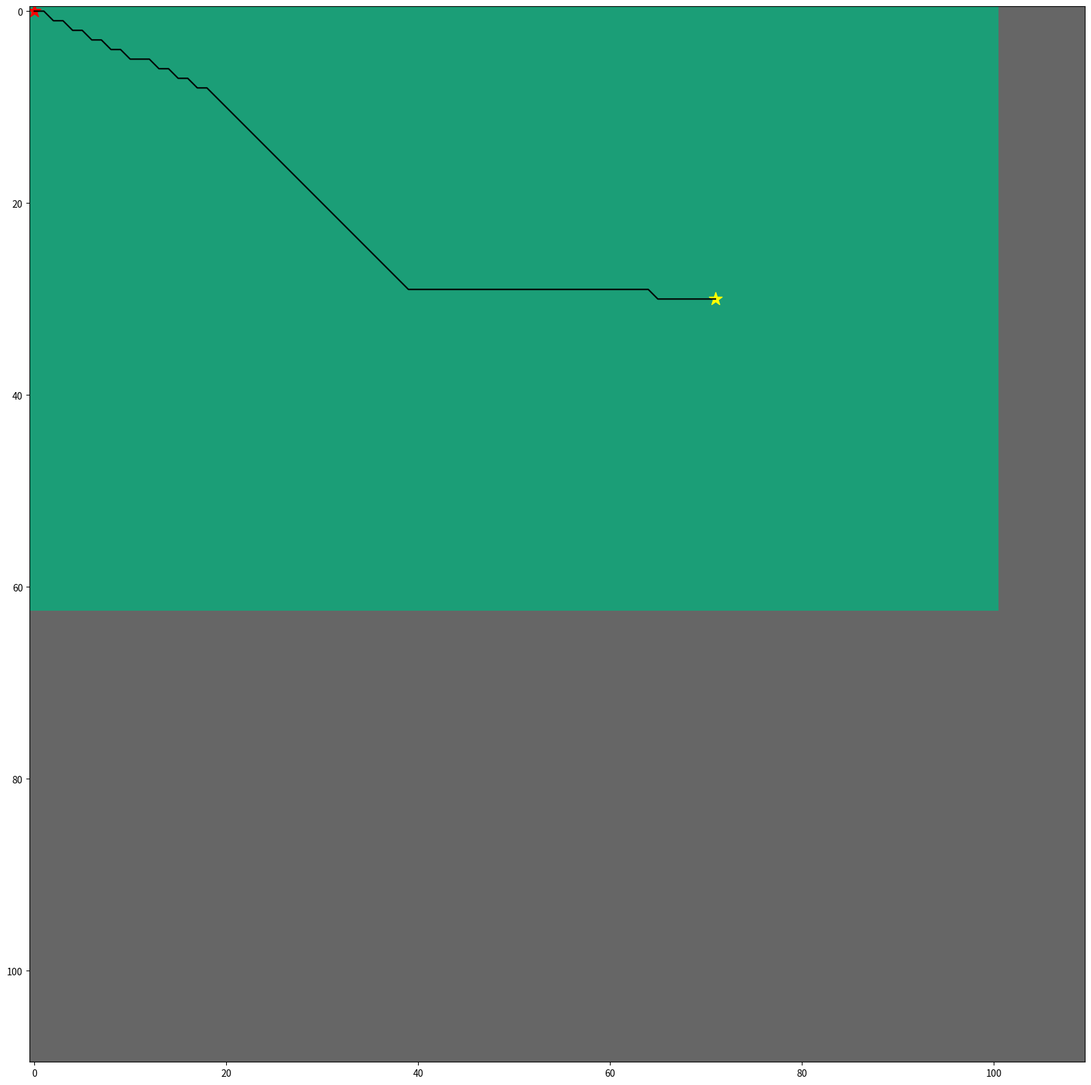

The script that saved this image:
##############################################################################
# import packages
##############################################################################

 

import numpy as np
import heapq
import random
import matplotlib.pyplot as plt
from matplotlib.pyplot import figure

 

##############################################################################
# plot grid
##############################################################################

 
# board = [
#  [0, 0, 0, 1, 0, 0, 1, 0],
#  [1, 0, 0, 0, 0, 0, 0, 1],
#  [0, 0, 1, 1, 1, 0, 0, 0],
#  [0, 0, 0, 0, 0, 0, 0, 0],
#  [0, 1, 0, 0, 0, 0, 0, 0],
#  [0, 0, 1, 0, 1, 1, 0, 0],
# #  [0, 1, 0, 0, 0, 1, 0, 0],
# #  [0, 1, 1, 0, 0, 0, 0, 1]
#  ]

board = [[0, 0, 0, 0, 0, 0, 0, 0, 0, 0, 0, 0, 0, 0, 0, 0, 0, 0, 0, 0, 0, 0, 0, 0, 0, 0, 0, 0, 0, 0, 0, 0, 0, 0, 0, 0, 0, 0, 0, 0, 0, 0, 0, 0, 0, 0, 0, 0, 0, 0, 0, 0, 0, 0, 0, 0, 0, 0, 0, 0, 0, 0, 0, 0, 0, 0, 0, 0, 0, 0, 0, 0, 0, 0, 0, 0, 0, 0, 0, 0, 0, 0, 0, 0, 0, 0, 0, 0, 0, 0, 0, 0, 0, 0, 0, 0, 0, 0, 0, 0, 0, 1, 1, 1, 1, 1, 1, 1, 1, 1], [0, 0, 0, 0, 0, 0, 0, 0, 0, 0, 0, 0, 0, 0, 0, 0, 0, 0, 0, 0, 0, 0, 0, 0, 0, 0, 0, 0, 0, 0, 0, 0, 0, 0, 0, 0, 0, 0, 0, 0, 0, 0, 0, 0, 0, 0, 0, 0, 0, 0, 0, 0, 0, 0, 0, 0, 0, 0, 0, 0, 0, 0, 0, 0, 0, 0, 0, 0, 0, 0, 0, 0, 0, 0, 0, 0, 0, 0, 0, 0, 0, 0, 0, 0, 0, 0, 0, 0, 0, 0, 0, 0, 0, 0, 0, 0, 0, 0, 0, 0, 0, 1, 1, 1, 1, 1, 1, 1, 1, 1], [0, 0, 0, 0, 0, 0, 0, 0, 0, 0, 0, 0, 0, 0, 0, 0, 0, 0, 0, 0, 0, 0, 0, 0, 0, 0, 0, 0, 0, 0, 0, 0, 0, 0, 0, 0, 0, 0, 0, 0, 0, 0, 0, 0, 0, 0, 0, 0, 0, 0, 0, 0, 0, 0, 0, 0, 0, 0, 0, 0, 0, 0, 0, 0, 0, 0, 0, 0, 0, 0, 0, 0, 0, 0, 0, 0, 0, 0, 0, 0, 0, 0, 0, 0, 0, 0, 0, 0, 0, 0, 0, 0, 0, 0, 0, 0, 0, 0, 0, 0, 0, 1, 1, 1, 1, 1, 1, 1, 1, 1], [0, 0, 0, 0, 0, 0, 0, 0, 0, 0, 0, 0, 0, 0, 0, 0, 0, 0, 0, 0, 0, 0, 0, 0, 0, 0, 0, 0, 0, 0, 0, 0, 0, 0, 0, 0, 0, 0, 0, 0, 0, 0, 0, 0, 0, 0, 0, 0, 0, 0, 0, 0, 0, 0, 0, 0, 0, 0, 0, 0, 0, 0, 0, 0, 0, 0, 0, 0, 0, 0, 0, 0, 0, 0, 0, 0, 0, 0, 0, 0, 0, 0, 0, 0, 0, 0, 0, 0, 0, 0, 0, 0, 0, 0, 0, 0, 0, 0, 0, 0, 0, 1, 1, 1, 1, 1, 1, 1, 1, 1], [0, 0, 0, 0, 0, 0, 0, 0, 0, 0, 0, 0, 0, 0, 0, 0, 0, 0, 0, 0, 0, 0, 0, 0, 0, 0, 0, 0, 0, 0, 0, 0, 0, 0, 0, 0, 0, 0, 0, 0, 0, 0, 0, 0, 0, 0, 0, 0, 0, 0, 0, 0, 0, 0, 0, 0, 0, 0, 0, 0, 0, 0, 0, 0, 0, 0, 0, 0, 0, 0, 0, 0, 0, 0, 0, 0, 0, 0, 0, 0, 0, 0, 0, 0, 0, 0, 0, 0, 0, 0, 0, 0, 0, 0, 0, 0, 0, 0, 0, 0, 0, 1, 1, 1, 1, 1, 1, 1, 1, 1], [0, 0, 0, 0, 0, 0, 0, 0, 0, 0, 0, 0, 0, 0, 0, 0, 0, 0, 0, 0, 0, 0, 0, 0, 0, 0, 0, 0, 0, 0, 0, 0, 0, 0, 0, 0, 0, 0, 0, 0, 0, 0, 0, 0, 0, 0, 0, 0, 0, 0, 0, 0, 0, 0, 0, 0, 0, 0, 0, 0, 0, 0, 0, 0, 0, 0, 0, 0, 0, 0, 0, 0, 0, 0, 0, 0, 0, 0, 0, 0, 0, 0, 0, 0, 0, 0, 0, 0, 0, 0, 0, 0, 0, 0, 0, 0, 0, 0, 0, 0, 0, 1, 1, 1, 1, 1, 1, 1, 1, 1], [0, 0, 0, 0, 0, 0, 0, 0, 0, 0, 0, 0, 0, 0, 0, 0, 0, 0, 0, 0, 0, 0, 0, 0, 0, 0, 0, 0, 0, 0, 0, 0, 0, 0, 0, 0, 0, 0, 0, 0, 0, 0, 0, 0, 0, 0, 0, 0, 0, 0, 0, 0, 0, 0, 0, 0, 0, 0, 0, 0, 0, 0, 0, 0, 0, 0, 0, 0, 0, 0, 0, 0, 0, 0, 0, 0, 0, 0, 0, 0, 0, 0, 0, 0, 0, 0, 0, 0, 0, 0, 0, 0, 0, 0, 0, 0, 0, 0, 0, 0, 0, 1, 1, 1, 1, 1, 1, 1, 1, 1], [0, 0, 0, 0, 0, 0, 0, 0, 0, 0, 0, 0, 0, 0, 0, 0, 0, 0, 0, 0, 0, 0, 0, 0, 0, 0, 0, 0, 0, 0, 0, 0, 0, 0, 0, 0, 0, 0, 0, 0, 0, 0, 0, 0, 0, 0, 0, 0, 0, 0, 0, 0, 0, 0, 0, 0, 0, 0, 0, 0, 0, 0, 0, 0, 0, 0, 0, 0, 0, 0, 0, 0, 0, 0, 0, 0, 0, 0, 0, 0, 0, 0, 0, 0, 0, 0, 0, 0, 0, 0, 0, 0, 0, 0, 0, 0, 0, 0, 0, 0, 0, 1, 1, 1, 1, 1, 1, 1, 1, 1], [0, 0, 0, 0, 0, 0, 0, 0, 0, 0, 0, 0, 0, 0, 0, 0, 0, 0, 0, 0, 0, 0, 0, 0, 0, 0, 0, 0, 0, 0, 0, 0, 0, 0, 0, 0, 0, 0, 0, 0, 0, 0, 0, 0, 0, 0, 0, 0, 0, 0, 0, 0, 0, 0, 0, 0, 0, 0, 0, 0, 0, 0, 0, 0, 0, 0, 0, 0, 0, 0, 0, 0, 0, 0, 0, 0, 0, 0, 0, 0, 0, 0, 0, 0, 0, 0, 0, 0, 0, 0, 0, 0, 0, 0, 0, 0, 0, 0, 0, 0, 0, 1, 1, 1, 1, 1, 1, 1, 1, 1], [0, 0, 0, 0, 0, 0, 0, 0, 0, 0, 0, 0, 0, 0, 0, 0, 0, 0, 0, 0, 0, 0, 0, 0, 0, 0, 0, 0, 0, 0, 0, 0, 0, 0, 0, 0, 0, 0, 0, 0, 0, 0, 0, 0, 0, 0, 0, 0, 0, 0, 0, 0, 0, 0, 0, 0, 0, 0, 0, 0, 0, 0, 0, 0, 0, 0, 0, 0, 0, 0, 0, 0, 0, 0, 0, 0, 0, 0, 0, 0, 0, 0, 0, 0, 0, 0, 0, 0, 0, 0, 0, 0, 0, 0, 0, 0, 0, 0, 0, 0, 0, 1, 1, 1, 1, 1, 1, 1, 1, 1], [0, 0, 0, 0, 0, 0, 0, 0, 0, 0, 0, 0, 0, 0, 0, 0, 0, 0, 0, 0, 0, 0, 0, 0, 0, 0, 0, 0, 0, 0, 0, 0, 0, 0, 0, 0, 0, 0, 0, 0, 0, 0, 0, 0, 0, 0, 0, 0, 0, 0, 0, 0, 0, 0, 0, 0, 0, 0, 0, 0, 0, 0, 0, 0, 0, 0, 0, 0, 0, 0, 0, 0, 0, 0, 0, 0, 0, 0, 0, 0, 0, 0, 0, 0, 0, 0, 0, 0, 0, 0, 0, 0, 0, 0, 0, 0, 0, 0, 0, 0, 0, 1, 1, 1, 1, 1, 1, 1, 1, 1], [0, 0, 0, 0, 0, 0, 0, 0, 0, 0, 0, 0, 0, 0, 0, 0, 0, 0, 0, 0, 0, 0, 0, 0, 0, 0, 0, 0, 0, 0, 0, 0, 0, 0, 0, 0, 0, 0, 0, 0, 0, 0, 0, 0, 0, 0, 0, 0, 0, 0, 0, 0, 0, 0, 0, 0, 0, 0, 0, 0, 0, 0, 0, 0, 0, 0, 0, 0, 0, 0, 0, 0, 0, 0, 0, 0, 0, 0, 0, 0, 0, 0, 0, 0, 0, 0, 0, 0, 0, 0, 0, 0, 0, 0, 0, 0, 0, 0, 0, 0, 0, 1, 1, 1, 1, 1, 1, 1, 1, 1], [0, 0, 0, 0, 0, 0, 0, 0, 0, 0, 0, 0, 0, 0, 0, 0, 0, 0, 0, 0, 0, 0, 0, 0, 0, 0, 0, 0, 0, 0, 0, 0, 0, 0, 0, 0, 0, 0, 0, 0, 0, 0, 0, 0, 0, 0, 0, 0, 0, 0, 0, 0, 0, 0, 0, 0, 0, 0, 0, 0, 0, 0, 0, 0, 0, 0, 0, 0, 0, 0, 0, 0, 0, 0, 0, 0, 0, 0, 0, 0, 0, 0, 0, 0, 0, 0, 0, 0, 0, 0, 0, 0, 0, 0, 0, 0, 0, 0, 0, 0, 0, 1, 1, 1, 1, 1, 1, 1, 1, 1], [0, 0, 0, 0, 0, 0, 0, 0, 0, 0, 0, 0, 0, 0, 0, 0, 0, 0, 0, 0, 0, 0, 0, 0, 0, 0, 0, 0, 0, 0, 0, 0, 0, 0, 0, 0, 0, 0, 0, 0, 0, 0, 0, 0, 0, 0, 0, 0, 0, 0, 0, 0, 0, 0, 0, 0, 0, 0, 0, 0, 0, 0, 0, 0, 0, 0, 0, 0, 0, 0, 0, 0, 0, 0, 0, 0, 0, 0, 0, 0, 0, 0, 0, 0, 0, 0, 0, 0, 0, 0, 0, 0, 0, 0, 0, 0, 0, 0, 0, 0, 0, 1, 1, 1, 1, 1, 1, 1, 1, 1], [0, 0, 0, 0, 0, 0, 0, 0, 0, 0, 0, 0, 0, 0, 0, 0, 0, 0, 0, 0, 0, 0, 0, 0, 0, 0, 0, 0, 0, 0, 0, 0, 0, 0, 0, 0, 0, 0, 0, 0, 0, 0, 0, 0, 0, 0, 0, 0, 0, 0, 0, 0, 0, 0, 0, 0, 0, 0, 0, 0, 0, 0, 0, 0, 0, 0, 0, 0, 0, 0, 0, 0, 0, 0, 0, 0, 0, 0, 0, 0, 0, 0, 0, 0, 0, 0, 0, 0, 0, 0, 0, 0, 0, 0, 0, 0, 0, 0, 0, 0, 0, 1, 1, 1, 1, 1, 1, 1, 1, 1], [0, 0, 0, 0, 0, 0, 0, 0, 0, 0, 0, 0, 0, 0, 0, 0, 0, 0, 0, 0, 0, 0, 0, 0, 0, 0, 0, 0, 0, 0, 0, 0, 0, 0, 0, 0, 0, 0, 0, 0, 0, 0, 0, 0, 0, 0, 0, 0, 0, 0, 0, 0, 0, 0, 0, 0, 0, 0, 0, 0, 0, 0, 0, 0, 0, 0, 0, 0, 0, 0, 0, 0, 0, 0, 0, 0, 0, 0, 0, 0, 0, 0, 0, 0, 0, 0, 0, 0, 0, 0, 0, 0, 0, 0, 0, 0, 0, 0, 0, 0, 0, 1, 1, 1, 1, 1, 1, 1, 1, 1], [0, 0, 0, 0, 0, 0, 0, 0, 0, 0, 0, 0, 0, 0, 0, 0, 0, 0, 0, 0, 0, 0, 0, 0, 0, 0, 0, 0, 0, 0, 0, 0, 0, 0, 0, 0, 0, 0, 0, 0, 0, 0, 0, 0, 0, 0, 0, 0, 0, 0, 0, 0, 0, 0, 0, 0, 0, 0, 0, 0, 0, 0, 0, 0, 0, 0, 0, 0, 0, 0, 0, 0, 0, 0, 0, 0, 0, 0, 0, 0, 0, 0, 0, 0, 0, 0, 0, 0, 0, 0, 0, 0, 0, 0, 0, 0, 0, 0, 0, 0, 0, 1, 1, 1, 1, 1, 1, 1, 1, 1], [0, 0, 0, 0, 0, 0, 0, 0, 0, 0, 0, 0, 0, 0, 0, 0, 0, 0, 0, 0, 0, 0, 0, 0, 0, 0, 0, 0, 0, 0, 0, 0, 0, 0, 0, 0, 0, 0, 0, 0, 0, 0, 0, 0, 0, 0, 0, 0, 0, 0, 0, 0, 0, 0, 0, 0, 0, 0, 0, 0, 0, 0, 0, 0, 0, 0, 0, 0, 0, 0, 0, 0, 0, 0, 0, 0, 0, 0, 0, 0, 0, 0, 0, 0, 0, 0, 0, 0, 0, 0, 0, 0, 0, 0, 0, 0, 0, 0, 0, 0, 0, 1, 1, 1, 1, 1, 1, 1, 1, 1], [0, 0, 0, 0, 0, 0, 0, 0, 0, 0, 0, 0, 0, 0, 0, 0, 0, 0, 0, 0, 0, 0, 0, 0, 0, 0, 0, 0, 0, 0, 0, 0, 0, 0, 0, 0, 0, 0, 0, 0, 0, 0, 0, 0, 0, 0, 0, 0, 0, 0, 0, 0, 0, 0, 0, 0, 0, 0, 0, 0, 0, 0, 0, 0, 0, 0, 0, 0, 0, 0, 0, 0, 0, 0, 0, 0, 0, 0, 0, 0, 0, 0, 0, 0, 0, 0, 0, 0, 0, 0, 0, 0, 0, 0, 0, 0, 0, 0, 0, 0, 0, 1, 1, 1, 1, 1, 1, 1, 1, 1], [0, 0, 0, 0, 0, 0, 0, 0, 0, 0, 0, 0, 0, 0, 0, 0, 0, 0, 0, 0, 0, 0, 0, 0, 0, 0, 0, 0, 0, 0, 0, 0, 0, 0, 0, 0, 0, 0, 0, 0, 0, 0, 0, 0, 0, 0, 0, 0, 0, 0, 0, 0, 0, 0, 0, 0, 0, 0, 0, 0, 0, 0, 0, 0, 0, 0, 0, 0, 0, 0, 0, 0, 0, 0, 0, 0, 0, 0, 0, 0, 0, 0, 0, 0, 0, 0, 0, 0, 0, 0, 0, 0, 0, 0, 0, 0, 0, 0, 0, 0, 0, 1, 1, 1, 1, 1, 1, 1, 1, 1], [0, 0, 0, 0, 0, 0, 0, 0, 0, 0, 0, 0, 0, 0, 0, 0, 0, 0, 0, 0, 0, 0, 0, 0, 0, 0, 0, 0, 0, 0, 0, 0, 0, 0, 0, 0, 0, 0, 0, 0, 0, 0, 0, 0, 0, 0, 0, 0, 0, 0, 0, 0, 0, 0, 0, 0, 0, 0, 0, 0, 0, 0, 0, 0, 0, 0, 0, 0, 0, 0, 0, 0, 0, 0, 0, 0, 0, 0, 0, 0, 0, 0, 0, 0, 0, 0, 0, 0, 0, 0, 0, 0, 0, 0, 0, 0, 0, 0, 0, 0, 0, 1, 1, 1, 1, 1, 1, 1, 1, 1], [0, 0, 0, 0, 0, 0, 0, 0, 0, 0, 0, 0, 0, 0, 0, 0, 0, 0, 0, 0, 0, 0, 0, 0, 0, 0, 0, 0, 0, 0, 0, 0, 0, 0, 0, 0, 0, 0, 0, 0, 0, 0, 0, 0, 0, 0, 0, 0, 0, 0, 0, 0, 0, 0, 0, 0, 0, 0, 0, 0, 0, 0, 0, 0, 0, 0, 0, 0, 0, 0, 0, 0, 0, 0, 0, 0, 0, 0, 0, 0, 0, 0, 0, 0, 0, 0, 0, 0, 0, 0, 0, 0, 0, 0, 0, 0, 0, 0, 0, 0, 0, 1, 1, 1, 1, 1, 1, 1, 1, 1], [0, 0, 0, 0, 0, 0, 0, 0, 0, 0, 0, 0, 0, 0, 0, 0, 0, 0, 0, 0, 0, 0, 0, 0, 0, 0, 0, 0, 0, 0, 0, 0, 0, 0, 0, 0, 0, 0, 0, 0, 0, 0, 0, 0, 0, 0, 0, 0, 0, 0, 0, 0, 0, 0, 0, 0, 0, 0, 0, 0, 0, 0, 0, 0, 0, 0, 0, 0, 0, 0, 0, 0, 0, 0, 0, 0, 0, 0, 0, 0, 0, 0, 0, 0, 0, 0, 0, 0, 0, 0, 0, 0, 0, 0, 0, 0, 0, 0, 0, 0, 0, 1, 1, 1, 1, 1, 1, 1, 1, 1], [0, 0, 0, 0, 0, 0, 0, 0, 0, 0, 0, 0, 0, 0, 0, 0, 0, 0, 0, 0, 0, 0, 0, 0, 0, 0, 0, 0, 0, 0, 0, 0, 0, 0, 0, 0, 0, 0, 0, 0, 0, 0, 0, 0, 0, 0, 0, 0, 0, 0, 0, 0, 0, 0, 0, 0, 0, 0, 0, 0, 0, 0, 0, 0, 0, 0, 0, 0, 0, 0, 0, 0, 0, 0, 0, 0, 0, 0, 0, 0, 0, 0, 0, 0, 0, 0, 0, 0, 0, 0, 0, 0, 0, 0, 0, 0, 0, 0, 0, 0, 0, 1, 1, 1, 1, 1, 1, 1, 1, 1], [0, 0, 0, 0, 0, 0, 0, 0, 0, 0, 0, 0, 0, 0, 0, 0, 0, 0, 0, 0, 0, 0, 0, 0, 0, 0, 0, 0, 0, 0, 0, 0, 0, 0, 0, 0, 0, 0, 0, 0, 0, 0, 0, 0, 0, 0, 0, 0, 0, 0, 0, 0, 0, 0, 0, 0, 0, 0, 0, 0, 0, 0, 0, 0, 0, 0, 0, 0, 0, 0, 0, 0, 0, 0, 0, 0, 0, 0, 0, 0, 0, 0, 0, 0, 0, 0, 0, 0, 0, 0, 0, 0, 0, 0, 0, 0, 0, 0, 0, 0, 0, 1, 1, 1, 1, 1, 1, 1, 1, 1], [0, 0, 0, 0, 0, 0, 0, 0, 0, 0, 0, 0, 0, 0, 0, 0, 0, 0, 0, 0, 0, 0, 0, 0, 0, 0, 0, 0, 0, 0, 0, 0, 0, 0, 0, 0, 0, 0, 0, 0, 0, 0, 0, 0, 0, 0, 0, 0, 0, 0, 0, 0, 0, 0, 0, 0, 0, 0, 0, 0, 0, 0, 0, 0, 0, 0, 0, 0, 0, 0, 0, 0, 0, 0, 0, 0, 0, 0, 0, 0, 0, 0, 0, 0, 0, 0, 0, 0, 0, 0, 0, 0, 0, 0, 0, 0, 0, 0, 0, 0, 0, 1, 1, 1, 1, 1, 1, 1, 1, 1], [0, 0, 0, 0, 0, 0, 0, 0, 0, 0, 0, 0, 0, 0, 0, 0, 0, 0, 0, 0, 0, 0, 0, 0, 0, 0, 0, 0, 0, 0, 0, 0, 0, 0, 0, 0, 0, 0, 0, 0, 0, 0, 0, 0, 0, 0, 0, 0, 0, 0, 0, 0, 0, 0, 0, 0, 0, 0, 0, 0, 0, 0, 0, 0, 0, 0, 0, 0, 0, 0, 0, 0, 0, 0, 0, 0, 0, 0, 0, 0, 0, 0, 0, 0, 0, 0, 0, 0, 0, 0, 0, 0, 0, 0, 0, 0, 0, 0, 0, 0, 0, 1, 1, 1, 1, 1, 1, 1, 1, 1], [0, 0, 0, 0, 0, 0, 0, 0, 0, 0, 0, 0, 0, 0, 0, 0, 0, 0, 0, 0, 0, 0, 0, 0, 0, 0, 0, 0, 0, 0, 0, 0, 0, 0, 0, 0, 0, 0, 0, 0, 0, 0, 0, 0, 0, 0, 0, 0, 0, 0, 0, 0, 0, 0, 0, 0, 0, 0, 0, 0, 0, 0, 0, 0, 0, 0, 0, 0, 0, 0, 0, 0, 0, 0, 0, 0, 0, 0, 0, 0, 0, 0, 0, 0, 0, 0, 0, 0, 0, 0, 0, 0, 0, 0, 0, 0, 0, 0, 0, 0, 0, 1, 1, 1, 1, 1, 1, 1, 1, 1], [0, 0, 0, 0, 0, 0, 0, 0, 0, 0, 0, 0, 0, 0, 0, 0, 0, 0, 0, 0, 0, 0, 0, 0, 0, 0, 0, 0, 0, 0, 0, 0, 0, 0, 0, 0, 0, 0, 0, 0, 0, 0, 0, 0, 0, 0, 0, 0, 0, 0, 0, 0, 0, 0, 0, 0, 0, 0, 0, 0, 0, 0, 0, 0, 0, 0, 0, 0, 0, 0, 0, 0, 0, 0, 0, 0, 0, 0, 0, 0, 0, 0, 0, 0, 0, 0, 0, 0, 0, 0, 0, 0, 0, 0, 0, 0, 0, 0, 0, 0, 0, 1, 1, 1, 1, 1, 1, 1, 1, 1], [0, 0, 0, 0, 0, 0, 0, 0, 0, 0, 0, 0, 0, 0, 0, 0, 0, 0, 0, 0, 0, 0, 0, 0, 0, 0, 0, 0, 0, 0, 0, 0, 0, 0, 0, 0, 0, 0, 0, 0, 0, 0, 0, 0, 0, 0, 0, 0, 0, 0, 0, 0, 0, 0, 0, 0, 0, 0, 0, 0, 0, 0, 0, 0, 0, 0, 0, 0, 0, 0, 0, 0, 0, 0, 0, 0, 0, 0, 0, 0, 0, 0, 0, 0, 0, 0, 0, 0, 0, 0, 0, 0, 0, 0, 0, 0, 0, 0, 0, 0, 0, 1, 1, 1, 1, 1, 1, 1, 1, 1], [0, 0, 0, 0, 0, 0, 0, 0, 0, 0, 0, 0, 0, 0, 0, 0, 0, 0, 0, 0, 0, 0, 0, 0, 0, 0, 0, 0, 0, 0, 0, 0, 0, 0, 0, 0, 0, 0, 0, 0, 0, 0, 0, 0, 0, 0, 0, 0, 0, 0, 0, 0, 0, 0, 0, 0, 0, 0, 0, 0, 0, 0, 0, 0, 0, 0, 0, 0, 0, 0, 0, 0, 0, 0, 0, 0, 0, 0, 0, 0, 0, 0, 0, 0, 0, 0, 0, 0, 0, 0, 0, 0, 0, 0, 0, 0, 0, 0, 0, 0, 0, 1, 1, 1, 1, 1, 1, 1, 1, 1], [0, 0, 0, 0, 0, 0, 0, 0, 0, 0, 0, 0, 0, 0, 0, 0, 0, 0, 0, 0, 0, 0, 0, 0, 0, 0, 0, 0, 0, 0, 0, 0, 0, 0, 0, 0, 0, 0, 0, 0, 0, 0, 0, 0, 0, 0, 0, 0, 0, 0, 0, 0, 0, 0, 0, 0, 0, 0, 0, 0, 0, 0, 0, 0, 0, 0, 0, 0, 0, 0, 0, 0, 0, 0, 0, 0, 0, 0, 0, 0, 0, 0, 0, 0, 0, 0, 0, 0, 0, 0, 0, 0, 0, 0, 0, 0, 0, 0, 0, 0, 0, 1, 1, 1, 1, 1, 1, 1, 1, 1], [0, 0, 0, 0, 0, 0, 0, 0, 0, 0, 0, 0, 0, 0, 0, 0, 0, 0, 0, 0, 0, 0, 0, 0, 0, 0, 0, 0, 0, 0, 0, 0, 0, 0, 0, 0, 0, 0, 0, 0, 0, 0, 0, 0, 0, 0, 0, 0, 0, 0, 0, 0, 0, 0, 0, 0, 0, 0, 0, 0, 0, 0, 0, 0, 0, 0, 0, 0, 0, 0, 0, 0, 0, 0, 0, 0, 0, 0, 0, 0, 0, 0, 0, 0, 0, 0, 0, 0, 0, 0, 0, 0, 0, 0, 0, 0, 0, 0, 0, 0, 0, 1, 1, 1, 1, 1, 1, 1, 1, 1], [0, 0, 0, 0, 0, 0, 0, 0, 0, 0, 0, 0, 0, 0, 0, 0, 0, 0, 0, 0, 0, 0, 0, 0, 0, 0, 0, 0, 0, 0, 0, 0, 0, 0, 0, 0, 0, 0, 0, 0, 0, 0, 0, 0, 0, 0, 0, 0, 0, 0, 0, 0, 0, 0, 0, 0, 0, 0, 0, 0, 0, 0, 0, 0, 0, 0, 0, 0, 0, 0, 0, 0, 0, 0, 0, 0, 0, 0, 0, 0, 0, 0, 0, 0, 0, 0, 0, 0, 0, 0, 0, 0, 0, 0, 0, 0, 0, 0, 0, 0, 0, 1, 1, 1, 1, 1, 1, 1, 1, 1], [0, 0, 0, 0, 0, 0, 0, 0, 0, 0, 0, 0, 0, 0, 0, 0, 0, 0, 0, 0, 0, 0, 0, 0, 0, 0, 0, 0, 0, 0, 0, 0, 0, 0, 0, 0, 0, 0, 0, 0, 0, 0, 0, 0, 0, 0, 0, 0, 0, 0, 0, 0, 0, 0, 0, 0, 0, 0, 0, 0, 0, 0, 0, 0, 0, 0, 0, 0, 0, 0, 0, 0, 0, 0, 0, 0, 0, 0, 0, 0, 0, 0, 0, 0, 0, 0, 0, 0, 0, 0, 0, 0, 0, 0, 0, 0, 0, 0, 0, 0, 0, 1, 1, 1, 1, 1, 1, 1, 1, 1], [0, 0, 0, 0, 0, 0, 0, 0, 0, 0, 0, 0, 0, 0, 0, 0, 0, 0, 0, 0, 0, 0, 0, 0, 0, 0, 0, 0, 0, 0, 0, 0, 0, 0, 0, 0, 0, 0, 0, 0, 0, 0, 0, 0, 0, 0, 0, 0, 0, 0, 0, 0, 0, 0, 0, 0, 0, 0, 0, 0, 0, 0, 0, 0, 0, 0, 0, 0, 0, 0, 0, 0, 0, 0, 0, 0, 0, 0, 0, 0, 0, 0, 0, 0, 0, 0, 0, 0, 0, 0, 0, 0, 0, 0, 0, 0, 0, 0, 0, 0, 0, 1, 1, 1, 1, 1, 1, 1, 1, 1], [0, 0, 0, 0, 0, 0, 0, 0, 0, 0, 0, 0, 0, 0, 0, 0, 0, 0, 0, 0, 0, 0, 0, 0, 0, 0, 0, 0, 0, 0, 0, 0, 0, 0, 0, 0, 0, 0, 0, 0, 0, 0, 0, 0, 0, 0, 0, 0, 0, 0, 0, 0, 0, 0, 0, 0, 0, 0, 0, 0, 0, 0, 0, 0, 0, 0, 0, 0, 0, 0, 0, 0, 0, 0, 0, 0, 0, 0, 0, 0, 0, 0, 0, 0, 0, 0, 0, 0, 0, 0, 0, 0, 0, 0, 0, 0, 0, 0, 0, 0, 0, 1, 1, 1, 1, 1, 1, 1, 1, 1], [0, 0, 0, 0, 0, 0, 0, 0, 0, 0, 0, 0, 0, 0, 0, 0, 0, 0, 0, 0, 0, 0, 0, 0, 0, 0, 0, 0, 0, 0, 0, 0, 0, 0, 0, 0, 0, 0, 0, 0, 0, 0, 0, 0, 0, 0, 0, 0, 0, 0, 0, 0, 0, 0, 0, 0, 0, 0, 0, 0, 0, 0, 0, 0, 0, 0, 0, 0, 0, 0, 0, 0, 0, 0, 0, 0, 0, 0, 0, 0, 0, 0, 0, 0, 0, 0, 0, 0, 0, 0, 0, 0, 0, 0, 0, 0, 0, 0, 0, 0, 0, 1, 1, 1, 1, 1, 1, 1, 1, 1], [0, 0, 0, 0, 0, 0, 0, 0, 0, 0, 0, 0, 0, 0, 0, 0, 0, 0, 0, 0, 0, 0, 0, 0, 0, 0, 0, 0, 0, 0, 0, 0, 0, 0, 0, 0, 0, 0, 0, 0, 0, 0, 0, 0, 0, 0, 0, 0, 0, 0, 0, 0, 0, 0, 0, 0, 0, 0, 0, 0, 0, 0, 0, 0, 0, 0, 0, 0, 0, 0, 0, 0, 0, 0, 0, 0, 0, 0, 0, 0, 0, 0, 0, 0, 0, 0, 0, 0, 0, 0, 0, 0, 0, 0, 0, 0, 0, 0, 0, 0, 0, 1, 1, 1, 1, 1, 1, 1, 1, 1], [0, 0, 0, 0, 0, 0, 0, 0, 0, 0, 0, 0, 0, 0, 0, 0, 0, 0, 0, 0, 0, 0, 0, 0, 0, 0, 0, 0, 0, 0, 0, 0, 0, 0, 0, 0, 0, 0, 0, 0, 0, 0, 0, 0, 0, 0, 0, 0, 0, 0, 0, 0, 0, 0, 0, 0, 0, 0, 0, 0, 0, 0, 0, 0, 0, 0, 0, 0, 0, 0, 0, 0, 0, 0, 0, 0, 0, 0, 0, 0, 0, 0, 0, 0, 0, 0, 0, 0, 0, 0, 0, 0, 0, 0, 0, 0, 0, 0, 0, 0, 0, 1, 1, 1, 1, 1, 1, 1, 1, 1], [0, 0, 0, 0, 0, 0, 0, 0, 0, 0, 0, 0, 0, 0, 0, 0, 0, 0, 0, 0, 0, 0, 0, 0, 0, 0, 0, 0, 0, 0, 0, 0, 0, 0, 0, 0, 0, 0, 0, 0, 0, 0, 0, 0, 0, 0, 0, 0, 0, 0, 0, 0, 0, 0, 0, 0, 0, 0, 0, 0, 0, 0, 0, 0, 0, 0, 0, 0, 0, 0, 0, 0, 0, 0, 0, 0, 0, 0, 0, 0, 0, 0, 0, 0, 0, 0, 0, 0, 0, 0, 0, 0, 0, 0, 0, 0, 0, 0, 0, 0, 0, 1, 1, 1, 1, 1, 1, 1, 1, 1], [0, 0, 0, 0, 0, 0, 0, 0, 0, 0, 0, 0, 0, 0, 0, 0, 0, 0, 0, 0, 0, 0, 0, 0, 0, 0, 0, 0, 0, 0, 0, 0, 0, 0, 0, 0, 0, 0, 0, 0, 0, 0, 0, 0, 0, 0, 0, 0, 0, 0, 0, 0, 0, 0, 0, 0, 0, 0, 0, 0, 0, 0, 0, 0, 0, 0, 0, 0, 0, 0, 0, 0, 0, 0, 0, 0, 0, 0, 0, 0, 0, 0, 0, 0, 0, 0, 0, 0, 0, 0, 0, 0, 0, 0, 0, 0, 0, 0, 0, 0, 0, 1, 1, 1, 1, 1, 1, 1, 1, 1], [0, 0, 0, 0, 0, 0, 0, 0, 0, 0, 0, 0, 0, 0, 0, 0, 0, 0, 0, 0, 0, 0, 0, 0, 0, 0, 0, 0, 0, 0, 0, 0, 0, 0, 0, 0, 0, 0, 0, 0, 0, 0, 0, 0, 0, 0, 0, 0, 0, 0, 0, 0, 0, 0, 0, 0, 0, 0, 0, 0, 0, 0, 0, 0, 0, 0, 0, 0, 0, 0, 0, 0, 0, 0, 0, 0, 0, 0, 0, 0, 0, 0, 0, 0, 0, 0, 0, 0, 0, 0, 0, 0, 0, 0, 0, 0, 0, 0, 0, 0, 0, 1, 1, 1, 1, 1, 1, 1, 1, 1], [0, 0, 0, 0, 0, 0, 0, 0, 0, 0, 0, 0, 0, 0, 0, 0, 0, 0, 0, 0, 0, 0, 0, 0, 0, 0, 0, 0, 0, 0, 0, 0, 0, 0, 0, 0, 0, 0, 0, 0, 0, 0, 0, 0, 0, 0, 0, 0, 0, 0, 0, 0, 0, 0, 0, 0, 0, 0, 0, 0, 0, 0, 0, 0, 0, 0, 0, 0, 0, 0, 0, 0, 0, 0, 0, 0, 0, 0, 0, 0, 0, 0, 0, 0, 0, 0, 0, 0, 0, 0, 0, 0, 0, 0, 0, 0, 0, 0, 0, 0, 0, 1, 1, 1, 1, 1, 1, 1, 1, 1], [0, 0, 0, 0, 0, 0, 0, 0, 0, 0, 0, 0, 0, 0, 0, 0, 0, 0, 0, 0, 0, 0, 0, 0, 0, 0, 0, 0, 0, 0, 0, 0, 0, 0, 0, 0, 0, 0, 0, 0, 0, 0, 0, 0, 0, 0, 0, 0, 0, 0, 0, 0, 0, 0, 0, 0, 0, 0, 0, 0, 0, 0, 0, 0, 0, 0, 0, 0, 0, 0, 0, 0, 0, 0, 0, 0, 0, 0, 0, 0, 0, 0, 0, 0, 0, 0, 0, 0, 0, 0, 0, 0, 0, 0, 0, 0, 0, 0, 0, 0, 0, 1, 1, 1, 1, 1, 1, 1, 1, 1], [0, 0, 0, 0, 0, 0, 0, 0, 0, 0, 0, 0, 0, 0, 0, 0, 0, 0, 0, 0, 0, 0, 0, 0, 0, 0, 0, 0, 0, 0, 0, 0, 0, 0, 0, 0, 0, 0, 0, 0, 0, 0, 0, 0, 0, 0, 0, 0, 0, 0, 0, 0, 0, 0, 0, 0, 0, 0, 0, 0, 0, 0, 0, 0, 0, 0, 0, 0, 0, 0, 0, 0, 0, 0, 0, 0, 0, 0, 0, 0, 0, 0, 0, 0, 0, 0, 0, 0, 0, 0, 0, 0, 0, 0, 0, 0, 0, 0, 0, 0, 0, 1, 1, 1, 1, 1, 1, 1, 1, 1], [0, 0, 0, 0, 0, 0, 0, 0, 0, 0, 0, 0, 0, 0, 0, 0, 0, 0, 0, 0, 0, 0, 0, 0, 0, 0, 0, 0, 0, 0, 0, 0, 0, 0, 0, 0, 0, 0, 0, 0, 0, 0, 0, 0, 0, 0, 0, 0, 0, 0, 0, 0, 0, 0, 0, 0, 0, 0, 0, 0, 0, 0, 0, 0, 0, 0, 0, 0, 0, 0, 0, 0, 0, 0, 0, 0, 0, 0, 0, 0, 0, 0, 0, 0, 0, 0, 0, 0, 0, 0, 0, 0, 0, 0, 0, 0, 0, 0, 0, 0, 0, 1, 1, 1, 1, 1, 1, 1, 1, 1], [0, 0, 0, 0, 0, 0, 0, 0, 0, 0, 0, 0, 0, 0, 0, 0, 0, 0, 0, 0, 0, 0, 0, 0, 0, 0, 0, 0, 0, 0, 0, 0, 0, 0, 0, 0, 0, 0, 0, 0, 0, 0, 0, 0, 0, 0, 0, 0, 0, 0, 0, 0, 0, 0, 0, 0, 0, 0, 0, 0, 0, 0, 0, 0, 0, 0, 0, 0, 0, 0, 0, 0, 0, 0, 0, 0, 0, 0, 0, 0, 0, 0, 0, 0, 0, 0, 0, 0, 0, 0, 0, 0, 0, 0, 0, 0, 0, 0, 0, 0, 0, 1, 1, 1, 1, 1, 1, 1, 1, 1], [0, 0, 0, 0, 0, 0, 0, 0, 0, 0, 0, 0, 0, 0, 0, 0, 0, 0, 0, 0, 0, 0, 0, 0, 0, 0, 0, 0, 0, 0, 0, 0, 0, 0, 0, 0, 0, 0, 0, 0, 0, 0, 0, 0, 0, 0, 0, 0, 0, 0, 0, 0, 0, 0, 0, 0, 0, 0, 0, 0, 0, 0, 0, 0, 0, 0, 0, 0, 0, 0, 0, 0, 0, 0, 0, 0, 0, 0, 0, 0, 0, 0, 0, 0, 0, 0, 0, 0, 0, 0, 0, 0, 0, 0, 0, 0, 0, 0, 0, 0, 0, 1, 1, 1, 1, 1, 1, 1, 1, 1], [0, 0, 0, 0, 0, 0, 0, 0, 0, 0, 0, 0, 0, 0, 0, 0, 0, 0, 0, 0, 0, 0, 0, 0, 0, 0, 0, 0, 0, 0, 0, 0, 0, 0, 0, 0, 0, 0, 0, 0, 0, 0, 0, 0, 0, 0, 0, 0, 0, 0, 0, 0, 0, 0, 0, 0, 0, 0, 0, 0, 0, 0, 0, 0, 0, 0, 0, 0, 0, 0, 0, 0, 0, 0, 0, 0, 0, 0, 0, 0, 0, 0, 0, 0, 0, 0, 0, 0, 0, 0, 0, 0, 0, 0, 0, 0, 0, 0, 0, 0, 0, 1, 1, 1, 1, 1, 1, 1, 1, 1], [0, 0, 0, 0, 0, 0, 0, 0, 0, 0, 0, 0, 0, 0, 0, 0, 0, 0, 0, 0, 0, 0, 0, 0, 0, 0, 0, 0, 0, 0, 0, 0, 0, 0, 0, 0, 0, 0, 0, 0, 0, 0, 0, 0, 0, 0, 0, 0, 0, 0, 0, 0, 0, 0, 0, 0, 0, 0, 0, 0, 0, 0, 0, 0, 0, 0, 0, 0, 0, 0, 0, 0, 0, 0, 0, 0, 0, 0, 0, 0, 0, 0, 0, 0, 0, 0, 0, 0, 0, 0, 0, 0, 0, 0, 0, 0, 0, 0, 0, 0, 0, 1, 1, 1, 1, 1, 1, 1, 1, 1], [0, 0, 0, 0, 0, 0, 0, 0, 0, 0, 0, 0, 0, 0, 0, 0, 0, 0, 0, 0, 0, 0, 0, 0, 0, 0, 0, 0, 0, 0, 0, 0, 0, 0, 0, 0, 0, 0, 0, 0, 0, 0, 0, 0, 0, 0, 0, 0, 0, 0, 0, 0, 0, 0, 0, 0, 0, 0, 0, 0, 0, 0, 0, 0, 0, 0, 0, 0, 0, 0, 0, 0, 0, 0, 0, 0, 0, 0, 0, 0, 0, 0, 0, 0, 0, 0, 0, 0, 0, 0, 0, 0, 0, 0, 0, 0, 0, 0, 0, 0, 0, 1, 1, 1, 1, 1, 1, 1, 1, 1], [0, 0, 0, 0, 0, 0, 0, 0, 0, 0, 0, 0, 0, 0, 0, 0, 0, 0, 0, 0, 0, 0, 0, 0, 0, 0, 0, 0, 0, 0, 0, 0, 0, 0, 0, 0, 0, 0, 0, 0, 0, 0, 0, 0, 0, 0, 0, 0, 0, 0, 0, 0, 0, 0, 0, 0, 0, 0, 0, 0, 0, 0, 0, 0, 0, 0, 0, 0, 0, 0, 0, 0, 0, 0, 0, 0, 0, 0, 0, 0, 0, 0, 0, 0, 0, 0, 0, 0, 0, 0, 0, 0, 0, 0, 0, 0, 0, 0, 0, 0, 0, 1, 1, 1, 1, 1, 1, 1, 1, 1], [0, 0, 0, 0, 0, 0, 0, 0, 0, 0, 0, 0, 0, 0, 0, 0, 0, 0, 0, 0, 0, 0, 0, 0, 0, 0, 0, 0, 0, 0, 0, 0, 0, 0, 0, 0, 0, 0, 0, 0, 0, 0, 0, 0, 0, 0, 0, 0, 0, 0, 0, 0, 0, 0, 0, 0, 0, 0, 0, 0, 0, 0, 0, 0, 0, 0, 0, 0, 0, 0, 0, 0, 0, 0, 0, 0, 0, 0, 0, 0, 0, 0, 0, 0, 0, 0, 0, 0, 0, 0, 0, 0, 0, 0, 0, 0, 0, 0, 0, 0, 0, 1, 1, 1, 1, 1, 1, 1, 1, 1], [0, 0, 0, 0, 0, 0, 0, 0, 0, 0, 0, 0, 0, 0, 0, 0, 0, 0, 0, 0, 0, 0, 0, 0, 0, 0, 0, 0, 0, 0, 0, 0, 0, 0, 0, 0, 0, 0, 0, 0, 0, 0, 0, 0, 0, 0, 0, 0, 0, 0, 0, 0, 0, 0, 0, 0, 0, 0, 0, 0, 0, 0, 0, 0, 0, 0, 0, 0, 0, 0, 0, 0, 0, 0, 0, 0, 0, 0, 0, 0, 0, 0, 0, 0, 0, 0, 0, 0, 0, 0, 0, 0, 0, 0, 0, 0, 0, 0, 0, 0, 0, 1, 1, 1, 1, 1, 1, 1, 1, 1], [0, 0, 0, 0, 0, 0, 0, 0, 0, 0, 0, 0, 0, 0, 0, 0, 0, 0, 0, 0, 0, 0, 0, 0, 0, 0, 0, 0, 0, 0, 0, 0, 0, 0, 0, 0, 0, 0, 0, 0, 0, 0, 0, 0, 0, 0, 0, 0, 0, 0, 0, 0, 0, 0, 0, 0, 0, 0, 0, 0, 0, 0, 0, 0, 0, 0, 0, 0, 0, 0, 0, 0, 0, 0, 0, 0, 0, 0, 0, 0, 0, 0, 0, 0, 0, 0, 0, 0, 0, 0, 0, 0, 0, 0, 0, 0, 0, 0, 0, 0, 0, 1, 1, 1, 1, 1, 1, 1, 1, 1], [0, 0, 0, 0, 0, 0, 0, 0, 0, 0, 0, 0, 0, 0, 0, 0, 0, 0, 0, 0, 0, 0, 0, 0, 0, 0, 0, 0, 0, 0, 0, 0, 0, 0, 0, 0, 0, 0, 0, 0, 0, 0, 0, 0, 0, 0, 0, 0, 0, 0, 0, 0, 0, 0, 0, 0, 0, 0, 0, 0, 0, 0, 0, 0, 0, 0, 0, 0, 0, 0, 0, 0, 0, 0, 0, 0, 0, 0, 0, 0, 0, 0, 0, 0, 0, 0, 0, 0, 0, 0, 0, 0, 0, 0, 0, 0, 0, 0, 0, 0, 0, 1, 1, 1, 1, 1, 1, 1, 1, 1], [0, 0, 0, 0, 0, 0, 0, 0, 0, 0, 0, 0, 0, 0, 0, 0, 0, 0, 0, 0, 0, 0, 0, 0, 0, 0, 0, 0, 0, 0, 0, 0, 0, 0, 0, 0, 0, 0, 0, 0, 0, 0, 0, 0, 0, 0, 0, 0, 0, 0, 0, 0, 0, 0, 0, 0, 0, 0, 0, 0, 0, 0, 0, 0, 0, 0, 0, 0, 0, 0, 0, 0, 0, 0, 0, 0, 0, 0, 0, 0, 0, 0, 0, 0, 0, 0, 0, 0, 0, 0, 0, 0, 0, 0, 0, 0, 0, 0, 0, 0, 0, 1, 1, 1, 1, 1, 1, 1, 1, 1], [0, 0, 0, 0, 0, 0, 0, 0, 0, 0, 0, 0, 0, 0, 0, 0, 0, 0, 0, 0, 0, 0, 0, 0, 0, 0, 0, 0, 0, 0, 0, 0, 0, 0, 0, 0, 0, 0, 0, 0, 0, 0, 0, 0, 0, 0, 0, 0, 0, 0, 0, 0, 0, 0, 0, 0, 0, 0, 0, 0, 0, 0, 0, 0, 0, 0, 0, 0, 0, 0, 0, 0, 0, 0, 0, 0, 0, 0, 0, 0, 0, 0, 0, 0, 0, 0, 0, 0, 0, 0, 0, 0, 0, 0, 0, 0, 0, 0, 0, 0, 0, 1, 1, 1, 1, 1, 1, 1, 1, 1], [0, 0, 0, 0, 0, 0, 0, 0, 0, 0, 0, 0, 0, 0, 0, 0, 0, 0, 0, 0, 0, 0, 0, 0, 0, 0, 0, 0, 0, 0, 0, 0, 0, 0, 0, 0, 0, 0, 0, 0, 0, 0, 0, 0, 0, 0, 0, 0, 0, 0, 0, 0, 0, 0, 0, 0, 0, 0, 0, 0, 0, 0, 0, 0, 0, 0, 0, 0, 0, 0, 0, 0, 0, 0, 0, 0, 0, 0, 0, 0, 0, 0, 0, 0, 0, 0, 0, 0, 0, 0, 0, 0, 0, 0, 0, 0, 0, 0, 0, 0, 0, 1, 1, 1, 1, 1, 1, 1, 1, 1], [0, 0, 0, 0, 0, 0, 0, 0, 0, 0, 0, 0, 0, 0, 0, 0, 0, 0, 0, 0, 0, 0, 0, 0, 0, 0, 0, 0, 0, 0, 0, 0, 0, 0, 0, 0, 0, 0, 0, 0, 0, 0, 0, 0, 0, 0, 0, 0, 0, 0, 0, 0, 0, 0, 0, 0, 0, 0, 0, 0, 0, 0, 0, 0, 0, 0, 0, 0, 0, 0, 0, 0, 0, 0, 0, 0, 0, 0, 0, 0, 0, 0, 0, 0, 0, 0, 0, 0, 0, 0, 0, 0, 0, 0, 0, 0, 0, 0, 0, 0, 0, 1, 1, 1, 1, 1, 1, 1, 1, 1], [0, 0, 0, 0, 0, 0, 0, 0, 0, 0, 0, 0, 0, 0, 0, 0, 0, 0, 0, 0, 0, 0, 0, 0, 0, 0, 0, 0, 0, 0, 0, 0, 0, 0, 0, 0, 0, 0, 0, 0, 0, 0, 0, 0, 0, 0, 0, 0, 0, 0, 0, 0, 0, 0, 0, 0, 0, 0, 0, 0, 0, 0, 0, 0, 0, 0, 0, 0, 0, 0, 0, 0, 0, 0, 0, 0, 0, 0, 0, 0, 0, 0, 0, 0, 0, 0, 0, 0, 0, 0, 0, 0, 0, 0, 0, 0, 0, 0, 0, 0, 0, 1, 1, 1, 1, 1, 1, 1, 1, 1], [0, 0, 0, 0, 0, 0, 0, 0, 0, 0, 0, 0, 0, 0, 0, 0, 0, 0, 0, 0, 0, 0, 0, 0, 0, 0, 0, 0, 0, 0, 0, 0, 0, 0, 0, 0, 0, 0, 0, 0, 0, 0, 0, 0, 0, 0, 0, 0, 0, 0, 0, 0, 0, 0, 0, 0, 0, 0, 0, 0, 0, 0, 0, 0, 0, 0, 0, 0, 0, 0, 0, 0, 0, 0, 0, 0, 0, 0, 0, 0, 0, 0, 0, 0, 0, 0, 0, 0, 0, 0, 0, 0, 0, 0, 0, 0, 0, 0, 0, 0, 0, 1, 1, 1, 1, 1, 1, 1, 1, 1], [1, 1, 1, 1, 1, 1, 1, 1, 1, 1, 1, 1, 1, 1, 1, 1, 1, 1, 1, 1, 1, 1, 1, 1, 1, 1, 1, 1, 1, 1, 1, 1, 1, 1, 1, 1, 1, 1, 1, 1, 1, 1, 1, 1, 1, 1, 1, 1, 1, 1, 1, 1, 1, 1, 1, 1, 1, 1, 1, 1, 1, 1, 1, 1, 1, 1, 1, 1, 1, 1, 1, 1, 1, 1, 1, 1, 1, 1, 1, 1, 1, 1, 1, 1, 1, 1, 1, 1, 1, 1, 1, 1, 1, 1, 1, 1, 1, 1, 1, 1, 1, 1, 1, 1, 1, 1, 1, 1, 1, 1], [1, 1, 1, 1, 1, 1, 1, 1, 1, 1, 1, 1, 1, 1, 1, 1, 1, 1, 1, 1, 1, 1, 1, 1, 1, 1, 1, 1, 1, 1, 1, 1, 1, 1, 1, 1, 1, 1, 1, 1, 1, 1, 1, 1, 1, 1, 1, 1, 1, 1, 1, 1, 1, 1, 1, 1, 1, 1, 1, 1, 1, 1, 1, 1, 1, 1, 1, 1, 1, 1, 1, 1, 1, 1, 1, 1, 1, 1, 1, 1, 1, 1, 1, 1, 1, 1, 1, 1, 1, 1, 1, 1, 1, 1, 1, 1, 1, 1, 1, 1, 1, 1, 1, 1, 1, 1, 1, 1, 1, 1], [1, 1, 1, 1, 1, 1, 1, 1, 1, 1, 1, 1, 1, 1, 1, 1, 1, 1, 1, 1, 1, 1, 1, 1, 1, 1, 1, 1, 1, 1, 1, 1, 1, 1, 1, 1, 1, 1, 1, 1, 1, 1, 1, 1, 1, 1, 1, 1, 1, 1, 1, 1, 1, 1, 1, 1, 1, 1, 1, 1, 1, 1, 1, 1, 1, 1, 1, 1, 1, 1, 1, 1, 1, 1, 1, 1, 1, 1, 1, 1, 1, 1, 1, 1, 1, 1, 1, 1, 1, 1, 1, 1, 1, 1, 1, 1, 1, 1, 1, 1, 1, 1, 1, 1, 1, 1, 1, 1, 1, 1], [1, 1, 1, 1, 1, 1, 1, 1, 1, 1, 1, 1, 1, 1, 1, 1, 1, 1, 1, 1, 1, 1, 1, 1, 1, 1, 1, 1, 1, 1, 1, 1, 1, 1, 1, 1, 1, 1, 1, 1, 1, 1, 1, 1, 1, 1, 1, 1, 1, 1, 1, 1, 1, 1, 1, 1, 1, 1, 1, 1, 1, 1, 1, 1, 1, 1, 1, 1, 1, 1, 1, 1, 1, 1, 1, 1, 1, 1, 1, 1, 1, 1, 1, 1, 1, 1, 1, 1, 1, 1, 1, 1, 1, 1, 1, 1, 1, 1, 1, 1, 1, 1, 1, 1, 1, 1, 1, 1, 1, 1], [1, 1, 1, 1, 1, 1, 1, 1, 1, 1, 1, 1, 1, 1, 1, 1, 1, 1, 1, 1, 1, 1, 1, 1, 1, 1, 1, 1, 1, 1, 1, 1, 1, 1, 1, 1, 1, 1, 1, 1, 1, 1, 1, 1, 1, 1, 1, 1, 1, 1, 1, 1, 1, 1, 1, 1, 1, 1, 1, 1, 1, 1, 1, 1, 1, 1, 1, 1, 1, 1, 1, 1, 1, 1, 1, 1, 1, 1, 1, 1, 1, 1, 1, 1, 1, 1, 1, 1, 1, 1, 1, 1, 1, 1, 1, 1, 1, 1, 1, 1, 1, 1, 1, 1, 1, 1, 1, 1, 1, 1], [1, 1, 1, 1, 1, 1, 1, 1, 1, 1, 1, 1, 1, 1, 1, 1, 1, 1, 1, 1, 1, 1, 1, 1, 1, 1, 1, 1, 1, 1, 1, 1, 1, 1, 1, 1, 1, 1, 1, 1, 1, 1, 1, 1, 1, 1, 1, 1, 1, 1, 1, 1, 1, 1, 1, 1, 1, 1, 1, 1, 1, 1, 1, 1, 1, 1, 1, 1, 1, 1, 1, 1, 1, 1, 1, 1, 1, 1, 1, 1, 1, 1, 1, 1, 1, 1, 1, 1, 1, 1, 1, 1, 1, 1, 1, 1, 1, 1, 1, 1, 1, 1, 1, 1, 1, 1, 1, 1, 1, 1], [1, 1, 1, 1, 1, 1, 1, 1, 1, 1, 1, 1, 1, 1, 1, 1, 1, 1, 1, 1, 1, 1, 1, 1, 1, 1, 1, 1, 1, 1, 1, 1, 1, 1, 1, 1, 1, 1, 1, 1, 1, 1, 1, 1, 1, 1, 1, 1, 1, 1, 1, 1, 1, 1, 1, 1, 1, 1, 1, 1, 1, 1, 1, 1, 1, 1, 1, 1, 1, 1, 1, 1, 1, 1, 1, 1, 1, 1, 1, 1, 1, 1, 1, 1, 1, 1, 1, 1, 1, 1, 1, 1, 1, 1, 1, 1, 1, 1, 1, 1, 1, 1, 1, 1, 1, 1, 1, 1, 1, 1], [1, 1, 1, 1, 1, 1, 1, 1, 1, 1, 1, 1, 1, 1, 1, 1, 1, 1, 1, 1, 1, 1, 1, 1, 1, 1, 1, 1, 1, 1, 1, 1, 1, 1, 1, 1, 1, 1, 1, 1, 1, 1, 1, 1, 1, 1, 1, 1, 1, 1, 1, 1, 1, 1, 1, 1, 1, 1, 1, 1, 1, 1, 1, 1, 1, 1, 1, 1, 1, 1, 1, 1, 1, 1, 1, 1, 1, 1, 1, 1, 1, 1, 1, 1, 1, 1, 1, 1, 1, 1, 1, 1, 1, 1, 1, 1, 1, 1, 1, 1, 1, 1, 1, 1, 1, 1, 1, 1, 1, 1], [1, 1, 1, 1, 1, 1, 1, 1, 1, 1, 1, 1, 1, 1, 1, 1, 1, 1, 1, 1, 1, 1, 1, 1, 1, 1, 1, 1, 1, 1, 1, 1, 1, 1, 1, 1, 1, 1, 1, 1, 1, 1, 1, 1, 1, 1, 1, 1, 1, 1, 1, 1, 1, 1, 1, 1, 1, 1, 1, 1, 1, 1, 1, 1, 1, 1, 1, 1, 1, 1, 1, 1, 1, 1, 1, 1, 1, 1, 1, 1, 1, 1, 1, 1, 1, 1, 1, 1, 1, 1, 1, 1, 1, 1, 1, 1, 1, 1, 1, 1, 1, 1, 1, 1, 1, 1, 1, 1, 1, 1], [1, 1, 1, 1, 1, 1, 1, 1, 1, 1, 1, 1, 1, 1, 1, 1, 1, 1, 1, 1, 1, 1, 1, 1, 1, 1, 1, 1, 1, 1, 1, 1, 1, 1, 1, 1, 1, 1, 1, 1, 1, 1, 1, 1, 1, 1, 1, 1, 1, 1, 1, 1, 1, 1, 1, 1, 1, 1, 1, 1, 1, 1, 1, 1, 1, 1, 1, 1, 1, 1, 1, 1, 1, 1, 1, 1, 1, 1, 1, 1, 1, 1, 1, 1, 1, 1, 1, 1, 1, 1, 1, 1, 1, 1, 1, 1, 1, 1, 1, 1, 1, 1, 1, 1, 1, 1, 1, 1, 1, 1], [1, 1, 1, 1, 1, 1, 1, 1, 1, 1, 1, 1, 1, 1, 1, 1, 1, 1, 1, 1, 1, 1, 1, 1, 1, 1, 1, 1, 1, 1, 1, 1, 1, 1, 1, 1, 1, 1, 1, 1, 1, 1, 1, 1, 1, 1, 1, 1, 1, 1, 1, 1, 1, 1, 1, 1, 1, 1, 1, 1, 1, 1, 1, 1, 1, 1, 1, 1, 1, 1, 1, 1, 1, 1, 1, 1, 1, 1, 1, 1, 1, 1, 1, 1, 1, 1, 1, 1, 1, 1, 1, 1, 1, 1, 1, 1, 1, 1, 1, 1, 1, 1, 1, 1, 1, 1, 1, 1, 1, 1], [1, 1, 1, 1, 1, 1, 1, 1, 1, 1, 1, 1, 1, 1, 1, 1, 1, 1, 1, 1, 1, 1, 1, 1, 1, 1, 1, 1, 1, 1, 1, 1, 1, 1, 1, 1, 1, 1, 1, 1, 1, 1, 1, 1, 1, 1, 1, 1, 1, 1, 1, 1, 1, 1, 1, 1, 1, 1, 1, 1, 1, 1, 1, 1, 1, 1, 1, 1, 1, 1, 1, 1, 1, 1, 1, 1, 1, 1, 1, 1, 1, 1, 1, 1, 1, 1, 1, 1, 1, 1, 1, 1, 1, 1, 1, 1, 1, 1, 1, 1, 1, 1, 1, 1, 1, 1, 1, 1, 1, 1], [1, 1, 1, 1, 1, 1, 1, 1, 1, 1, 1, 1, 1, 1, 1, 1, 1, 1, 1, 1, 1, 1, 1, 1, 1, 1, 1, 1, 1, 1, 1, 1, 1, 1, 1, 1, 1, 1, 1, 1, 1, 1, 1, 1, 1, 1, 1, 1, 1, 1, 1, 1, 1, 1, 1, 1, 1, 1, 1, 1, 1, 1, 1, 1, 1, 1, 1, 1, 1, 1, 1, 1, 1, 1, 1, 1, 1, 1, 1, 1, 1, 1, 1, 1, 1, 1, 1, 1, 1, 1, 1, 1, 1, 1, 1, 1, 1, 1, 1, 1, 1, 1, 1, 1, 1, 1, 1, 1, 1, 1], [1, 1, 1, 1, 1, 1, 1, 1, 1, 1, 1, 1, 1, 1, 1, 1, 1, 1, 1, 1, 1, 1, 1, 1, 1, 1, 1, 1, 1, 1, 1, 1, 1, 1, 1, 1, 1, 1, 1, 1, 1, 1, 1, 1, 1, 1, 1, 1, 1, 1, 1, 1, 1, 1, 1, 1, 1, 1, 1, 1, 1, 1, 1, 1, 1, 1, 1, 1, 1, 1, 1, 1, 1, 1, 1, 1, 1, 1, 1, 1, 1, 1, 1, 1, 1, 1, 1, 1, 1, 1, 1, 1, 1, 1, 1, 1, 1, 1, 1, 1, 1, 1, 1, 1, 1, 1, 1, 1, 1, 1], [1, 1, 1, 1, 1, 1, 1, 1, 1, 1, 1, 1, 1, 1, 1, 1, 1, 1, 1, 1, 1, 1, 1, 1, 1, 1, 1, 1, 1, 1, 1, 1, 1, 1, 1, 1, 1, 1, 1, 1, 1, 1, 1, 1, 1, 1, 1, 1, 1, 1, 1, 1, 1, 1, 1, 1, 1, 1, 1, 1, 1, 1, 1, 1, 1, 1, 1, 1, 1, 1, 1, 1, 1, 1, 1, 1, 1, 1, 1, 1, 1, 1, 1, 1, 1, 1, 1, 1, 1, 1, 1, 1, 1, 1, 1, 1, 1, 1, 1, 1, 1, 1, 1, 1, 1, 1, 1, 1, 1, 1], [1, 1, 1, 1, 1, 1, 1, 1, 1, 1, 1, 1, 1, 1, 1, 1, 1, 1, 1, 1, 1, 1, 1, 1, 1, 1, 1, 1, 1, 1, 1, 1, 1, 1, 1, 1, 1, 1, 1, 1, 1, 1, 1, 1, 1, 1, 1, 1, 1, 1, 1, 1, 1, 1, 1, 1, 1, 1, 1, 1, 1, 1, 1, 1, 1, 1, 1, 1, 1, 1, 1, 1, 1, 1, 1, 1, 1, 1, 1, 1, 1, 1, 1, 1, 1, 1, 1, 1, 1, 1, 1, 1, 1, 1, 1, 1, 1, 1, 1, 1, 1, 1, 1, 1, 1, 1, 1, 1, 1, 1], [1, 1, 1, 1, 1, 1, 1, 1, 1, 1, 1, 1, 1, 1, 1, 1, 1, 1, 1, 1, 1, 1, 1, 1, 1, 1, 1, 1, 1, 1, 1, 1, 1, 1, 1, 1, 1, 1, 1, 1, 1, 1, 1, 1, 1, 1, 1, 1, 1, 1, 1, 1, 1, 1, 1, 1, 1, 1, 1, 1, 1, 1, 1, 1, 1, 1, 1, 1, 1, 1, 1, 1, 1, 1, 1, 1, 1, 1, 1, 1, 1, 1, 1, 1, 1, 1, 1, 1, 1, 1, 1, 1, 1, 1, 1, 1, 1, 1, 1, 1, 1, 1, 1, 1, 1, 1, 1, 1, 1, 1], [1, 1, 1, 1, 1, 1, 1, 1, 1, 1, 1, 1, 1, 1, 1, 1, 1, 1, 1, 1, 1, 1, 1, 1, 1, 1, 1, 1, 1, 1, 1, 1, 1, 1, 1, 1, 1, 1, 1, 1, 1, 1, 1, 1, 1, 1, 1, 1, 1, 1, 1, 1, 1, 1, 1, 1, 1, 1, 1, 1, 1, 1, 1, 1, 1, 1, 1, 1, 1, 1, 1, 1, 1, 1, 1, 1, 1, 1, 1, 1, 1, 1, 1, 1, 1, 1, 1, 1, 1, 1, 1, 1, 1, 1, 1, 1, 1, 1, 1, 1, 1, 1, 1, 1, 1, 1, 1, 1, 1, 1], [1, 1, 1, 1, 1, 1, 1, 1, 1, 1, 1, 1, 1, 1, 1, 1, 1, 1, 1, 1, 1, 1, 1, 1, 1, 1, 1, 1, 1, 1, 1, 1, 1, 1, 1, 1, 1, 1, 1, 1, 1, 1, 1, 1, 1, 1, 1, 1, 1, 1, 1, 1, 1, 1, 1, 1, 1, 1, 1, 1, 1, 1, 1, 1, 1, 1, 1, 1, 1, 1, 1, 1, 1, 1, 1, 1, 1, 1, 1, 1, 1, 1, 1, 1, 1, 1, 1, 1, 1, 1, 1, 1, 1, 1, 1, 1, 1, 1, 1, 1, 1, 1, 1, 1, 1, 1, 1, 1, 1, 1], [1, 1, 1, 1, 1, 1, 1, 1, 1, 1, 1, 1, 1, 1, 1, 1, 1, 1, 1, 1, 1, 1, 1, 1, 1, 1, 1, 1, 1, 1, 1, 1, 1, 1, 1, 1, 1, 1, 1, 1, 1, 1, 1, 1, 1, 1, 1, 1, 1, 1, 1, 1, 1, 1, 1, 1, 1, 1, 1, 1, 1, 1, 1, 1, 1, 1, 1, 1, 1, 1, 1, 1, 1, 1, 1, 1, 1, 1, 1, 1, 1, 1, 1, 1, 1, 1, 1, 1, 1, 1, 1, 1, 1, 1, 1, 1, 1, 1, 1, 1, 1, 1, 1, 1, 1, 1, 1, 1, 1, 1], [1, 1, 1, 1, 1, 1, 1, 1, 1, 1, 1, 1, 1, 1, 1, 1, 1, 1, 1, 1, 1, 1, 1, 1, 1, 1, 1, 1, 1, 1, 1, 1, 1, 1, 1, 1, 1, 1, 1, 1, 1, 1, 1, 1, 1, 1, 1, 1, 1, 1, 1, 1, 1, 1, 1, 1, 1, 1, 1, 1, 1, 1, 1, 1, 1, 1, 1, 1, 1, 1, 1, 1, 1, 1, 1, 1, 1, 1, 1, 1, 1, 1, 1, 1, 1, 1, 1, 1, 1, 1, 1, 1, 1, 1, 1, 1, 1, 1, 1, 1, 1, 1, 1, 1, 1, 1, 1, 1, 1, 1], [1, 1, 1, 1, 1, 1, 1, 1, 1, 1, 1, 1, 1, 1, 1, 1, 1, 1, 1, 1, 1, 1, 1, 1, 1, 1, 1, 1, 1, 1, 1, 1, 1, 1, 1, 1, 1, 1, 1, 1, 1, 1, 1, 1, 1, 1, 1, 1, 1, 1, 1, 1, 1, 1, 1, 1, 1, 1, 1, 1, 1, 1, 1, 1, 1, 1, 1, 1, 1, 1, 1, 1, 1, 1, 1, 1, 1, 1, 1, 1, 1, 1, 1, 1, 1, 1, 1, 1, 1, 1, 1, 1, 1, 1, 1, 1, 1, 1, 1, 1, 1, 1, 1, 1, 1, 1, 1, 1, 1, 1], [1, 1, 1, 1, 1, 1, 1, 1, 1, 1, 1, 1, 1, 1, 1, 1, 1, 1, 1, 1, 1, 1, 1, 1, 1, 1, 1, 1, 1, 1, 1, 1, 1, 1, 1, 1, 1, 1, 1, 1, 1, 1, 1, 1, 1, 1, 1, 1, 1, 1, 1, 1, 1, 1, 1, 1, 1, 1, 1, 1, 1, 1, 1, 1, 1, 1, 1, 1, 1, 1, 1, 1, 1, 1, 1, 1, 1, 1, 1, 1, 1, 1, 1, 1, 1, 1, 1, 1, 1, 1, 1, 1, 1, 1, 1, 1, 1, 1, 1, 1, 1, 1, 1, 1, 1, 1, 1, 1, 1, 1], [1, 1, 1, 1, 1, 1, 1, 1, 1, 1, 1, 1, 1, 1, 1, 1, 1, 1, 1, 1, 1, 1, 1, 1, 1, 1, 1, 1, 1, 1, 1, 1, 1, 1, 1, 1, 1, 1, 1, 1, 1, 1, 1, 1, 1, 1, 1, 1, 1, 1, 1, 1, 1, 1, 1, 1, 1, 1, 1, 1, 1, 1, 1, 1, 1, 1, 1, 1, 1, 1, 1, 1, 1, 1, 1, 1, 1, 1, 1, 1, 1, 1, 1, 1, 1, 1, 1, 1, 1, 1, 1, 1, 1, 1, 1, 1, 1, 1, 1, 1, 1, 1, 1, 1, 1, 1, 1, 1, 1, 1], [1, 1, 1, 1, 1, 1, 1, 1, 1, 1, 1, 1, 1, 1, 1, 1, 1, 1, 1, 1, 1, 1, 1, 1, 1, 1, 1, 1, 1, 1, 1, 1, 1, 1, 1, 1, 1, 1, 1, 1, 1, 1, 1, 1, 1, 1, 1, 1, 1, 1, 1, 1, 1, 1, 1, 1, 1, 1, 1, 1, 1, 1, 1, 1, 1, 1, 1, 1, 1, 1, 1, 1, 1, 1, 1, 1, 1, 1, 1, 1, 1, 1, 1, 1, 1, 1, 1, 1, 1, 1, 1, 1, 1, 1, 1, 1, 1, 1, 1, 1, 1, 1, 1, 1, 1, 1, 1, 1, 1, 1], [1, 1, 1, 1, 1, 1, 1, 1, 1, 1, 1, 1, 1, 1, 1, 1, 1, 1, 1, 1, 1, 1, 1, 1, 1, 1, 1, 1, 1, 1, 1, 1, 1, 1, 1, 1, 1, 1, 1, 1, 1, 1, 1, 1, 1, 1, 1, 1, 1, 1, 1, 1, 1, 1, 1, 1, 1, 1, 1, 1, 1, 1, 1, 1, 1, 1, 1, 1, 1, 1, 1, 1, 1, 1, 1, 1, 1, 1, 1, 1, 1, 1, 1, 1, 1, 1, 1, 1, 1, 1, 1, 1, 1, 1, 1, 1, 1, 1, 1, 1, 1, 1, 1, 1, 1, 1, 1, 1, 1, 1], [1, 1, 1, 1, 1, 1, 1, 1, 1, 1, 1, 1, 1, 1, 1, 1, 1, 1, 1, 1, 1, 1, 1, 1, 1, 1, 1, 1, 1, 1, 1, 1, 1, 1, 1, 1, 1, 1, 1, 1, 1, 1, 1, 1, 1, 1, 1, 1, 1, 1, 1, 1, 1, 1, 1, 1, 1, 1, 1, 1, 1, 1, 1, 1, 1, 1, 1, 1, 1, 1, 1, 1, 1, 1, 1, 1, 1, 1, 1, 1, 1, 1, 1, 1, 1, 1, 1, 1, 1, 1, 1, 1, 1, 1, 1, 1, 1, 1, 1, 1, 1, 1, 1, 1, 1, 1, 1, 1, 1, 1], [1, 1, 1, 1, 1, 1, 1, 1, 1, 1, 1, 1, 1, 1, 1, 1, 1, 1, 1, 1, 1, 1, 1, 1, 1, 1, 1, 1, 1, 1, 1, 1, 1, 1, 1, 1, 1, 1, 1, 1, 1, 1, 1, 1, 1, 1, 1, 1, 1, 1, 1, 1, 1, 1, 1, 1, 1, 1, 1, 1, 1, 1, 1, 1, 1, 1, 1, 1, 1, 1, 1, 1, 1, 1, 1, 1, 1, 1, 1, 1, 1, 1, 1, 1, 1, 1, 1, 1, 1, 1, 1, 1, 1, 1, 1, 1, 1, 1, 1, 1, 1, 1, 1, 1, 1, 1, 1, 1, 1, 1], [1, 1, 1, 1, 1, 1, 1, 1, 1, 1, 1, 1, 1, 1, 1, 1, 1, 1, 1, 1, 1, 1, 1, 1, 1, 1, 1, 1, 1, 1, 1, 1, 1, 1, 1, 1, 1, 1, 1, 1, 1, 1, 1, 1, 1, 1, 1, 1, 1, 1, 1, 1, 1, 1, 1, 1, 1, 1, 1, 1, 1, 1, 1, 1, 1, 1, 1, 1, 1, 1, 1, 1, 1, 1, 1, 1, 1, 1, 1, 1, 1, 1, 1, 1, 1, 1, 1, 1, 1, 1, 1, 1, 1, 1, 1, 1, 1, 1, 1, 1, 1, 1, 1, 1, 1, 1, 1, 1, 1, 1], [1, 1, 1, 1, 1, 1, 1, 1, 1, 1, 1, 1, 1, 1, 1, 1, 1, 1, 1, 1, 1, 1, 1, 1, 1, 1, 1, 1, 1, 1, 1, 1, 1, 1, 1, 1, 1, 1, 1, 1, 1, 1, 1, 1, 1, 1, 1, 1, 1, 1, 1, 1, 1, 1, 1, 1, 1, 1, 1, 1, 1, 1, 1, 1, 1, 1, 1, 1, 1, 1, 1, 1, 1, 1, 1, 1, 1, 1, 1, 1, 1, 1, 1, 1, 1, 1, 1, 1, 1, 1, 1, 1, 1, 1, 1, 1, 1, 1, 1, 1, 1, 1, 1, 1, 1, 1, 1, 1, 1, 1], [1, 1, 1, 1, 1, 1, 1, 1, 1, 1, 1, 1, 1, 1, 1, 1, 1, 1, 1, 1, 1, 1, 1, 1, 1, 1, 1, 1, 1, 1, 1, 1, 1, 1, 1, 1, 1, 1, 1, 1, 1, 1, 1, 1, 1, 1, 1, 1, 1, 1, 1, 1, 1, 1, 1, 1, 1, 1, 1, 1, 1, 1, 1, 1, 1, 1, 1, 1, 1, 1, 1, 1, 1, 1, 1, 1, 1, 1, 1, 1, 1, 1, 1, 1, 1, 1, 1, 1, 1, 1, 1, 1, 1, 1, 1, 1, 1, 1, 1, 1, 1, 1, 1, 1, 1, 1, 1, 1, 1, 1], [1, 1, 1, 1, 1, 1, 1, 1, 1, 1, 1, 1, 1, 1, 1, 1, 1, 1, 1, 1, 1, 1, 1, 1, 1, 1, 1, 1, 1, 1, 1, 1, 1, 1, 1, 1, 1, 1, 1, 1, 1, 1, 1, 1, 1, 1, 1, 1, 1, 1, 1, 1, 1, 1, 1, 1, 1, 1, 1, 1, 1, 1, 1, 1, 1, 1, 1, 1, 1, 1, 1, 1, 1, 1, 1, 1, 1, 1, 1, 1, 1, 1, 1, 1, 1, 1, 1, 1, 1, 1, 1, 1, 1, 1, 1, 1, 1, 1, 1, 1, 1, 1, 1, 1, 1, 1, 1, 1, 1, 1], [1, 1, 1, 1, 1, 1, 1, 1, 1, 1, 1, 1, 1, 1, 1, 1, 1, 1, 1, 1, 1, 1, 1, 1, 1, 1, 1, 1, 1, 1, 1, 1, 1, 1, 1, 1, 1, 1, 1, 1, 1, 1, 1, 1, 1, 1, 1, 1, 1, 1, 1, 1, 1, 1, 1, 1, 1, 1, 1, 1, 1, 1, 1, 1, 1, 1, 1, 1, 1, 1, 1, 1, 1, 1, 1, 1, 1, 1, 1, 1, 1, 1, 1, 1, 1, 1, 1, 1, 1, 1, 1, 1, 1, 1, 1, 1, 1, 1, 1, 1, 1, 1, 1, 1, 1, 1, 1, 1, 1, 1], [1, 1, 1, 1, 1, 1, 1, 1, 1, 1, 1, 1, 1, 1, 1, 1, 1, 1, 1, 1, 1, 1, 1, 1, 1, 1, 1, 1, 1, 1, 1, 1, 1, 1, 1, 1, 1, 1, 1, 1, 1, 1, 1, 1, 1, 1, 1, 1, 1, 1, 1, 1, 1, 1, 1, 1, 1, 1, 1, 1, 1, 1, 1, 1, 1, 1, 1, 1, 1, 1, 1, 1, 1, 1, 1, 1, 1, 1, 1, 1, 1, 1, 1, 1, 1, 1, 1, 1, 1, 1, 1, 1, 1, 1, 1, 1, 1, 1, 1, 1, 1, 1, 1, 1, 1, 1, 1, 1, 1, 1], [1, 1, 1, 1, 1, 1, 1, 1, 1, 1, 1, 1, 1, 1, 1, 1, 1, 1, 1, 1, 1, 1, 1, 1, 1, 1, 1, 1, 1, 1, 1, 1, 1, 1, 1, 1, 1, 1, 1, 1, 1, 1, 1, 1, 1, 1, 1, 1, 1, 1, 1, 1, 1, 1, 1, 1, 1, 1, 1, 1, 1, 1, 1, 1, 1, 1, 1, 1, 1, 1, 1, 1, 1, 1, 1, 1, 1, 1, 1, 1, 1, 1, 1, 1, 1, 1, 1, 1, 1, 1, 1, 1, 1, 1, 1, 1, 1, 1, 1, 1, 1, 1, 1, 1, 1, 1, 1, 1, 1, 1], [1, 1, 1, 1, 1, 1, 1, 1, 1, 1, 1, 1, 1, 1, 1, 1, 1, 1, 1, 1, 1, 1, 1, 1, 1, 1, 1, 1, 1, 1, 1, 1, 1, 1, 1, 1, 1, 1, 1, 1, 1, 1, 1, 1, 1, 1, 1, 1, 1, 1, 1, 1, 1, 1, 1, 1, 1, 1, 1, 1, 1, 1, 1, 1, 1, 1, 1, 1, 1, 1, 1, 1, 1, 1, 1, 1, 1, 1, 1, 1, 1, 1, 1, 1, 1, 1, 1, 1, 1, 1, 1, 1, 1, 1, 1, 1, 1, 1, 1, 1, 1, 1, 1, 1, 1, 1, 1, 1, 1, 1], [1, 1, 1, 1, 1, 1, 1, 1, 1, 1, 1, 1, 1, 1, 1, 1, 1, 1, 1, 1, 1, 1, 1, 1, 1, 1, 1, 1, 1, 1, 1, 1, 1, 1, 1, 1, 1, 1, 1, 1, 1, 1, 1, 1, 1, 1, 1, 1, 1, 1, 1, 1, 1, 1, 1, 1, 1, 1, 1, 1, 1, 1, 1, 1, 1, 1, 1, 1, 1, 1, 1, 1, 1, 1, 1, 1, 1, 1, 1, 1, 1, 1, 1, 1, 1, 1, 1, 1, 1, 1, 1, 1, 1, 1, 1, 1, 1, 1, 1, 1, 1, 1, 1, 1, 1, 1, 1, 1, 1, 1], [1, 1, 1, 1, 1, 1, 1, 1, 1, 1, 1, 1, 1, 1, 1, 1, 1, 1, 1, 1, 1, 1, 1, 1, 1, 1, 1, 1, 1, 1, 1, 1, 1, 1, 1, 1, 1, 1, 1, 1, 1, 1, 1, 1, 1, 1, 1, 1, 1, 1, 1, 1, 1, 1, 1, 1, 1, 1, 1, 1, 1, 1, 1, 1, 1, 1, 1, 1, 1, 1, 1, 1, 1, 1, 1, 1, 1, 1, 1, 1, 1, 1, 1, 1, 1, 1, 1, 1, 1, 1, 1, 1, 1, 1, 1, 1, 1, 1, 1, 1, 1, 1, 1, 1, 1, 1, 1, 1, 1, 1], [1, 1, 1, 1, 1, 1, 1, 1, 1, 1, 1, 1, 1, 1, 1, 1, 1, 1, 1, 1, 1, 1, 1, 1, 1, 1, 1, 1, 1, 1, 1, 1, 1, 1, 1, 1, 1, 1, 1, 1, 1, 1, 1, 1, 1, 1, 1, 1, 1, 1, 1, 1, 1, 1, 1, 1, 1, 1, 1, 1, 1, 1, 1, 1, 1, 1, 1, 1, 1, 1, 1, 1, 1, 1, 1, 1, 1, 1, 1, 1, 1, 1, 1, 1, 1, 1, 1, 1, 1, 1, 1, 1, 1, 1, 1, 1, 1, 1, 1, 1, 1, 1, 1, 1, 1, 1, 1, 1, 1, 1], [1, 1, 1, 1, 1, 1, 1, 1, 1, 1, 1, 1, 1, 1, 1, 1, 1, 1, 1, 1, 1, 1, 1, 1, 1, 1, 1, 1, 1, 1, 1, 1, 1, 1, 1, 1, 1, 1, 1, 1, 1, 1, 1, 1, 1, 1, 1, 1, 1, 1, 1, 1, 1, 1, 1, 1, 1, 1, 1, 1, 1, 1, 1, 1, 1, 1, 1, 1, 1, 1, 1, 1, 1, 1, 1, 1, 1, 1, 1, 1, 1, 1, 1, 1, 1, 1, 1, 1, 1, 1, 1, 1, 1, 1, 1, 1, 1, 1, 1, 1, 1, 1, 1, 1, 1, 1, 1, 1, 1, 1], [1, 1, 1, 1, 1, 1, 1, 1, 1, 1, 1, 1, 1, 1, 1, 1, 1, 1, 1, 1, 1, 1, 1, 1, 1, 1, 1, 1, 1, 1, 1, 1, 1, 1, 1, 1, 1, 1, 1, 1, 1, 1, 1, 1, 1, 1, 1, 1, 1, 1, 1, 1, 1, 1, 1, 1, 1, 1, 1, 1, 1, 1, 1, 1, 1, 1, 1, 1, 1, 1, 1, 1, 1, 1, 1, 1, 1, 1, 1, 1, 1, 1, 1, 1, 1, 1, 1, 1, 1, 1, 1, 1, 1, 1, 1, 1, 1, 1, 1, 1, 1, 1, 1, 1, 1, 1, 1, 1, 1, 1], [1, 1, 1, 1, 1, 1, 1, 1, 1, 1, 1, 1, 1, 1, 1, 1, 1, 1, 1, 1, 1, 1, 1, 1, 1, 1, 1, 1, 1, 1, 1, 1, 1, 1, 1, 1, 1, 1, 1, 1, 1, 1, 1, 1, 1, 1, 1, 1, 1, 1, 1, 1, 1, 1, 1, 1, 1, 1, 1, 1, 1, 1, 1, 1, 1, 1, 1, 1, 1, 1, 1, 1, 1, 1, 1, 1, 1, 1, 1, 1, 1, 1, 1, 1, 1, 1, 1, 1, 1, 1, 1, 1, 1, 1, 1, 1, 1, 1, 1, 1, 1, 1, 1, 1, 1, 1, 1, 1, 1, 1], [1, 1, 1, 1, 1, 1, 1, 1, 1, 1, 1, 1, 1, 1, 1, 1, 1, 1, 1, 1, 1, 1, 1, 1, 1, 1, 1, 1, 1, 1, 1, 1, 1, 1, 1, 1, 1, 1, 1, 1, 1, 1, 1, 1, 1, 1, 1, 1, 1, 1, 1, 1, 1, 1, 1, 1, 1, 1, 1, 1, 1, 1, 1, 1, 1, 1, 1, 1, 1, 1, 1, 1, 1, 1, 1, 1, 1, 1, 1, 1, 1, 1, 1, 1, 1, 1, 1, 1, 1, 1, 1, 1, 1, 1, 1, 1, 1, 1, 1, 1, 1, 1, 1, 1, 1, 1, 1, 1, 1, 1], [1, 1, 1, 1, 1, 1, 1, 1, 1, 1, 1, 1, 1, 1, 1, 1, 1, 1, 1, 1, 1, 1, 1, 1, 1, 1, 1, 1, 1, 1, 1, 1, 1, 1, 1, 1, 1, 1, 1, 1, 1, 1, 1, 1, 1, 1, 1, 1, 1, 1, 1, 1, 1, 1, 1, 1, 1, 1, 1, 1, 1, 1, 1, 1, 1, 1, 1, 1, 1, 1, 1, 1, 1, 1, 1, 1, 1, 1, 1, 1, 1, 1, 1, 1, 1, 1, 1, 1, 1, 1, 1, 1, 1, 1, 1, 1, 1, 1, 1, 1, 1, 1, 1, 1, 1, 1, 1, 1, 1, 1], [1, 1, 1, 1, 1, 1, 1, 1, 1, 1, 1, 1, 1, 1, 1, 1, 1, 1, 1, 1, 1, 1, 1, 1, 1, 1, 1, 1, 1, 1, 1, 1, 1, 1, 1, 1, 1, 1, 1, 1, 1, 1, 1, 1, 1, 1, 1, 1, 1, 1, 1, 1, 1, 1, 1, 1, 1, 1, 1, 1, 1, 1, 1, 1, 1, 1, 1, 1, 1, 1, 1, 1, 1, 1, 1, 1, 1, 1, 1, 1, 1, 1, 1, 1, 1, 1, 1, 1, 1, 1, 1, 1, 1, 1, 1, 1, 1, 1, 1, 1, 1, 1, 1, 1, 1, 1, 1, 1, 1, 1], [1, 1, 1, 1, 1, 1, 1, 1, 1, 1, 1, 1, 1, 1, 1, 1, 1, 1, 1, 1, 1, 1, 1, 1, 1, 1, 1, 1, 1, 1, 1, 1, 1, 1, 1, 1, 1, 1, 1, 1, 1, 1, 1, 1, 1, 1, 1, 1, 1, 1, 1, 1, 1, 1, 1, 1, 1, 1, 1, 1, 1, 1, 1, 1, 1, 1, 1, 1, 1, 1, 1, 1, 1, 1, 1, 1, 1, 1, 1, 1, 1, 1, 1, 1, 1, 1, 1, 1, 1, 1, 1, 1, 1, 1, 1, 1, 1, 1, 1, 1, 1, 1, 1, 1, 1, 1, 1, 1, 1, 1], [1, 1, 1, 1, 1, 1, 1, 1, 1, 1, 1, 1, 1, 1, 1, 1, 1, 1, 1, 1, 1, 1, 1, 1, 1, 1, 1, 1, 1, 1, 1, 1, 1, 1, 1, 1, 1, 1, 1, 1, 1, 1, 1, 1, 1, 1, 1, 1, 1, 1, 1, 1, 1, 1, 1, 1, 1, 1, 1, 1, 1, 1, 1, 1, 1, 1, 1, 1, 1, 1, 1, 1, 1, 1, 1, 1, 1, 1, 1, 1, 1, 1, 1, 1, 1, 1, 1, 1, 1, 1, 1, 1, 1, 1, 1, 1, 1, 1, 1, 1, 1, 1, 1, 1, 1, 1, 1, 1, 1, 1]]

grid = np.array(board)

# start point and goal
start = (30,71)
goal = (0,0)


##############################################################################
# heuristic function for path scoring
##############################################################################

 

def heuristic(a, b):
    return np.sqrt((b[0] - a[0]) ** 2 + (b[1] - a[1]) ** 2)

 

##############################################################################
# path finding function
##############################################################################

 

def astar(array, start, goal):

    neighbors = [(0,1),(0,-1),(1,0),(-1,0),(1,1),(1,-1),(-1,1),(-1,-1)]

    close_set = set()
    came_from = {}
    gscore = {start:0}
    fscore = {start:heuristic(start, goal)}
    oheap = []

    heapq.heappush(oheap, (fscore[start], start))
    
    while oheap:

        current = heapq.heappop(oheap)[1]

        if current == goal:
            data = []
            while current in came_from:
                data.append(current)
                current = came_from[current]
            return data

        close_set.add(current)
        for i, j in neighbors:
            neighbor = current[0] + i, current[1] + j
            tentative_g_score = gscore[current] + heuristic(current, neighbor)
            if 0 <= neighbor[0] < array.shape[0]:
                if 0 <= neighbor[1] < array.shape[1]:                
                    if array[neighbor[0]][neighbor[1]] == 1:
                        continue
                else:
                    # array bound y walls
                    continue
            else:
                # array bound x walls
                continue
                
            if neighbor in close_set and tentative_g_score >= gscore.get(neighbor, 0):
                continue
                
            if  tentative_g_score < gscore.get(neighbor, 0) or neighbor not in [i[1]for i in oheap]:
                came_from[neighbor] = current
                gscore[neighbor] = tentative_g_score
                fscore[neighbor] = tentative_g_score + heuristic(neighbor, goal)
                heapq.heappush(oheap, (fscore[neighbor], neighbor))
                
    return False

print(len(board))
print(len(board[0]))
board = [1]*2000 + 4363*[0]
random.shuffle(board)
board = [board[i:i+7] for i in range(0, 100, 10)]
print(board)
route = astar(grid, start, goal)
route = route + [start]
route = route[::-1]
print(route)


##############################################################################
# plot the path
##############################################################################

 

#extract x and y coordinates from route list
x_coords = []
y_coords = []

for i in (range(0,len(route))):
    x = route[i][0]
    y = route[i][1]
    x_coords.append(x)
    y_coords.append(y)

# plot map and path
fig, ax = plt.subplots(figsize=(20,20))
ax.imshow(grid, cmap=plt.cm.Dark2)
ax.scatter(start[1],start[0], marker = "*", color = "yellow", s = 200)
ax.scatter(goal[1],goal[0], marker = "*", color = "red", s = 200)
ax.plot(y_coords,x_coords, color = "black")
plt.show()
